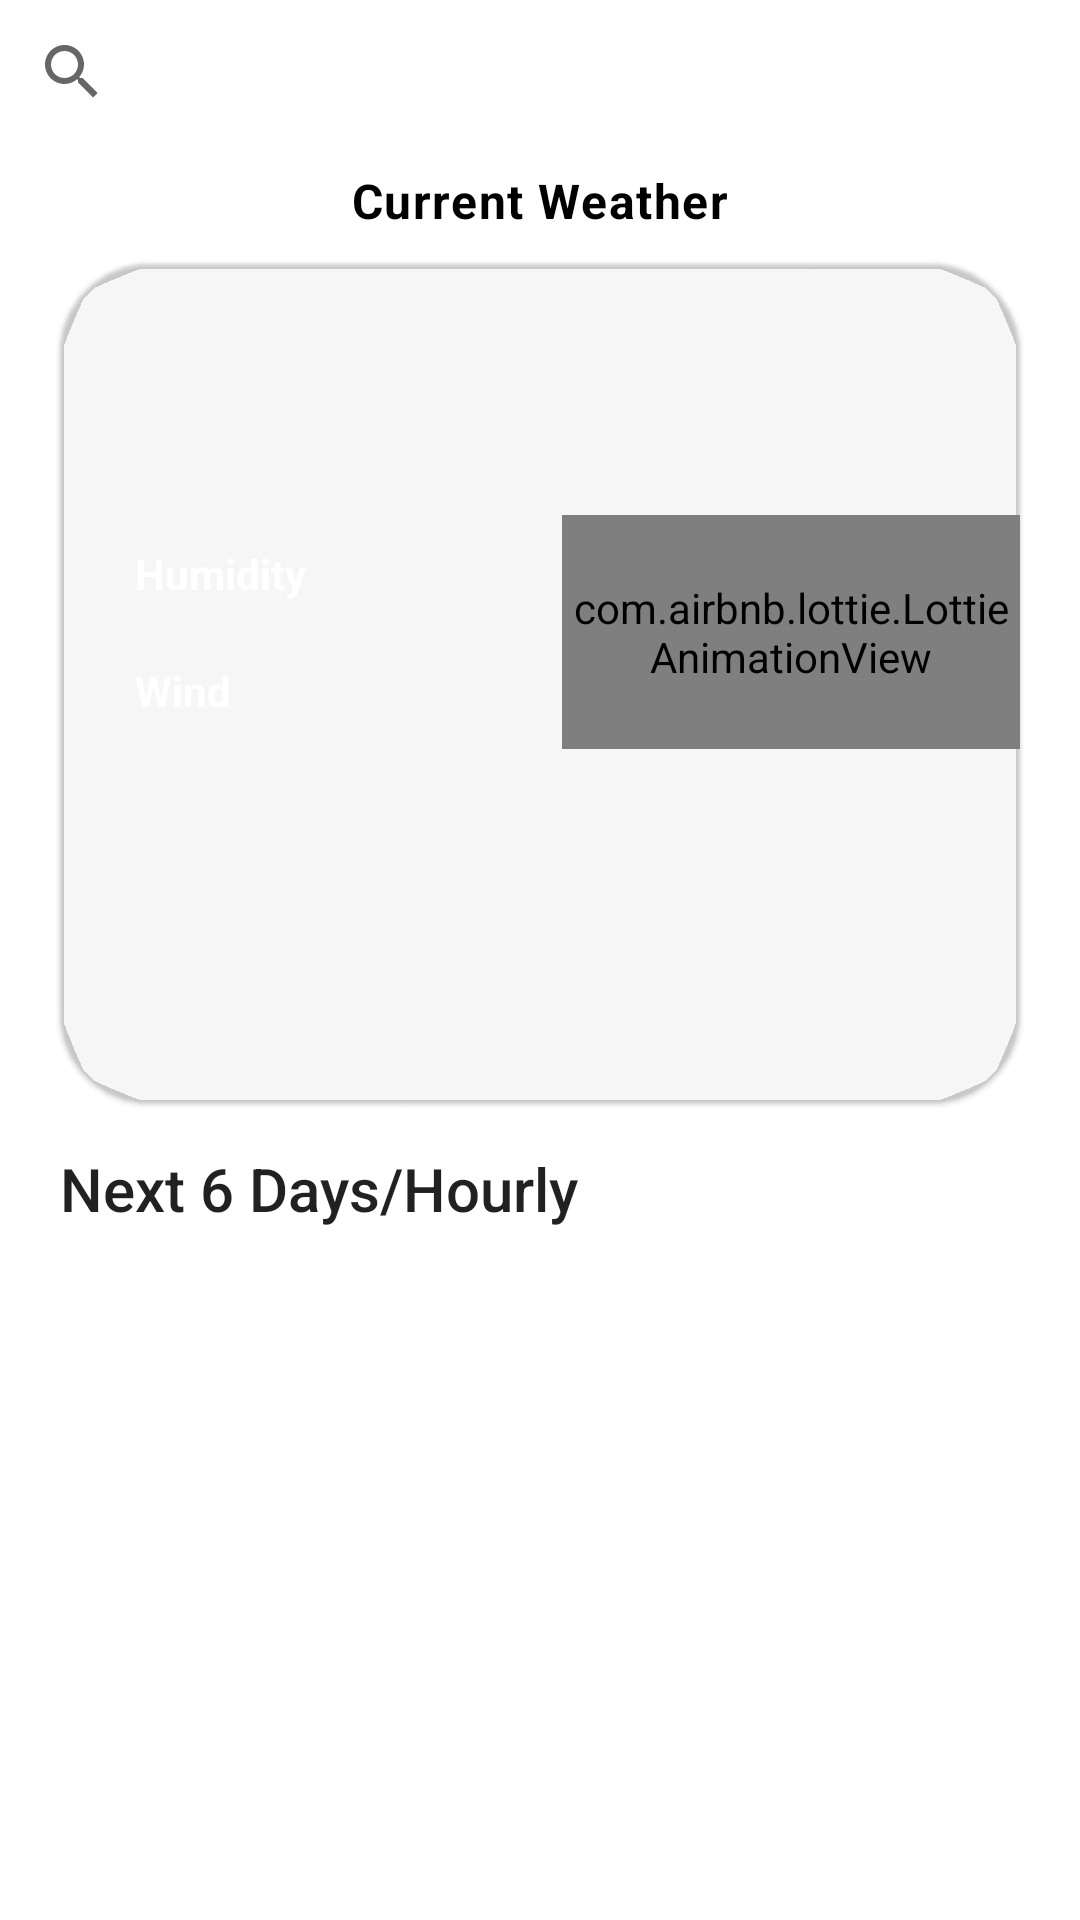

Here is an Android app screen rendered from its layout file. Give the layout XML and the strings, colors and styles it references.
<!-- AndroidManifest.xml: application theme Theme.KotlinFlowopenWeather -->
<!-- res/layout/activity_main.xml -->
<?xml version="1.0" encoding="utf-8"?>
<FrameLayout xmlns:android="http://schemas.android.com/apk/res/android"
    xmlns:app="http://schemas.android.com/apk/res-auto"
    xmlns:tools="http://schemas.android.com/tools"
    android:layout_width="match_parent"
    android:layout_height="match_parent"
    tools:context=".ui.MainActivity">

    <LinearLayout
        android:layout_width="match_parent"
        android:layout_height="match_parent"
        android:orientation="vertical">

        <FrameLayout
            android:layout_width="match_parent"
            android:layout_height="wrap_content">

            <androidx.appcompat.widget.Toolbar
                android:layout_width="match_parent"
                android:layout_height="wrap_content">

                <androidx.appcompat.widget.AppCompatTextView
                    android:id="@+id/cityTv"
                    android:layout_width="match_parent"
                    android:layout_height="wrap_content"
                    android:gravity="center"
                    android:textAppearance="@style/TextAppearance.AppCompat.Title" />

            </androidx.appcompat.widget.Toolbar>

            <androidx.appcompat.widget.SearchView
                android:id="@+id/search_view"
                style="@style/MaterialSearchViewStyle"
                android:layout_width="match_parent"
                android:layout_height="wrap_content" />
        </FrameLayout>

        <androidx.coordinatorlayout.widget.CoordinatorLayout
            android:layout_width="match_parent"
            android:layout_height="match_parent">

            <androidx.core.widget.NestedScrollView
                android:id="@+id/nested_scroll_view"
                android:layout_width="match_parent"
                android:layout_height="match_parent"
                android:visibility="visible">

                <LinearLayout
                    android:layout_width="match_parent"
                    android:layout_height="match_parent"
                    android:orientation="vertical">

                    <androidx.appcompat.widget.AppCompatTextView
                        android:id="@+id/cityName"
                        android:layout_width="wrap_content"
                        android:layout_height="wrap_content"
                        android:layout_gravity="center"
                        android:text="Current Weather"
                        android:textAppearance="@style/TextAppearance.MaterialComponents.Body1"
                        android:textColor="@color/black"
                        android:textStyle="bold" />

                    <androidx.cardview.widget.CardView
                        android:id="@+id/todayMaterialCard"
                        style="@style/Widget.MaterialComponents.CardView"
                        android:layout_width="match_parent"
                        android:layout_height="280dp"
                        android:layout_marginStart="20dp"
                        android:layout_marginTop="10dp"
                        android:layout_marginEnd="20dp"
                        android:clickable="true"
                        android:focusable="true"
                        app:cardBackgroundColor="@color/material_blue"
                        app:cardCornerRadius="30dp">

                        <LinearLayout
                            android:layout_width="match_parent"
                            android:layout_height="wrap_content"
                            android:orientation="vertical"
                            android:paddingTop="5dp">

                            <TextView
                                android:id="@+id/temp_text_view"
                                android:layout_width="wrap_content"
                                android:layout_height="wrap_content"
                                android:layout_gravity="center"
                                android:layoutDirection="ltr"
                                android:textColor="@color/white"
                                android:textSize="45sp"
                                android:textStyle="bold" />

                            <TextView
                                android:id="@+id/description_text_view"
                                android:layout_width="wrap_content"
                                android:layout_height="wrap_content"
                                android:layout_gravity="center" />

                            <LinearLayout
                                android:layout_width="match_parent"
                                android:layout_height="wrap_content"
                                android:layout_marginStart="15dp"
                                android:orientation="horizontal"
                                android:textColor="@color/white"
                                android:textSize="14sp">

                                <LinearLayout
                                    android:layout_width="0dp"
                                    android:layout_height="match_parent"
                                    android:layout_weight="1"
                                    android:gravity="center"
                                    android:orientation="vertical">

                                    <LinearLayout
                                        android:layout_width="match_parent"
                                        android:layout_height="wrap_content"
                                        android:orientation="horizontal"
                                        android:padding="10dp">

                                        <androidx.appcompat.widget.AppCompatTextView
                                            android:layout_width="wrap_content"
                                            android:layout_height="wrap_content"
                                            android:gravity="center"
                                            android:text="Humidity"
                                            android:textColor="@color/white"
                                            android:textStyle="bold" />

                                        <View
                                            android:layout_width="5dp"
                                            android:layout_height="0dp" />

                                        <TextView
                                            android:id="@+id/humidity_text_view"
                                            android:layout_width="wrap_content"
                                            android:layout_height="wrap_content"
                                            android:layout_gravity="center"
                                            android:textColor="@color/white"
                                            android:textSize="14sp" />
                                    </LinearLayout>

                                    <LinearLayout
                                        android:layout_width="match_parent"
                                        android:layout_height="wrap_content"
                                        android:orientation="horizontal"
                                        android:padding="10dp">

                                        <androidx.appcompat.widget.AppCompatTextView
                                            android:layout_width="wrap_content"
                                            android:layout_height="wrap_content"
                                            android:gravity="center"
                                            android:text="Wind"
                                            android:textColor="@color/white"
                                            android:textStyle="bold" />

                                        <View
                                            android:layout_width="5dp"
                                            android:layout_height="0dp" />

                                        <TextView
                                            android:id="@+id/wind_text_view"
                                            android:layout_width="wrap_content"
                                            android:layout_height="wrap_content"
                                            android:layout_gravity="center"
                                            android:textColor="@color/white"
                                            android:textSize="14sp" />
                                    </LinearLayout>

                                </LinearLayout>

                                <com.airbnb.lottie.LottieAnimationView
                                    android:id="@+id/animation_view"
                                    android:layout_width="0dp"
                                    android:layout_height="match_parent"
                                    android:layout_weight="1"
                                    app:lottie_autoPlay="true"
                                    app:lottie_loop="true" />

                            </LinearLayout>
                        </LinearLayout>

                    </androidx.cardview.widget.CardView>

                    <View
                        android:layout_width="0dp"
                        android:layout_height="15dp" />

                    <LinearLayout
                        android:layout_width="match_parent"
                        android:layout_height="wrap_content"
                        android:layout_marginStart="20dp"
                        android:layout_marginEnd="20dp"
                        android:orientation="vertical">

                        <androidx.appcompat.widget.AppCompatTextView
                            android:layout_width="wrap_content"
                            android:layout_height="wrap_content"
                            android:text="Next 6 Days/Hourly"
                            android:textAppearance="@style/TextAppearance.AppCompat.Title" />

                        <androidx.recyclerview.widget.RecyclerView
                            android:id="@+id/recycler_view"
                            android:layout_width="match_parent"
                            android:layout_height="wrap_content"
                            android:layout_marginTop="10dp"
                            android:clipToPadding="false"
                            android:orientation="horizontal"
                            android:paddingTop="10dp" />

                    </LinearLayout>

                </LinearLayout>

            </androidx.core.widget.NestedScrollView>

        </androidx.coordinatorlayout.widget.CoordinatorLayout>

    </LinearLayout>
</FrameLayout>
<!-- resources referenced by this layout -->
<resources>
  <style name="MaterialSearchViewStyle">
          
          <item name="background">?attr/colorPrimary</item>
  
          
          <item name="android:textColor">@android:color/black</item>
  
          
          <item name="android:textColorHint">@android:color/black</item>
  
      </style>
  <style name="Theme.KotlinFlowopenWeather" parent="@style/Theme.MaterialComponents.DayNight.NoActionBar">
          
          <item name="colorPrimary">@color/colorPrimary</item>
          <item name="colorPrimaryVariant">@color/colorAccent</item>
          <item name="colorOnPrimary">@color/colorPrimaryDark</item>
          
          <item name="colorSecondary">@color/teal_200</item>
          <item name="colorSecondaryVariant">@color/teal_700</item>
          <item name="colorOnSecondary">@color/black</item>
          
          <item name="android:statusBarColor" tools:targetApi="l">?attr/colorPrimaryVariant</item>
  
          
          <item name="android:windowAllowEnterTransitionOverlap">true</item>
          <item name="android:windowAllowReturnTransitionOverlap">true</item>
          <item name="android:windowSharedElementsUseOverlay">true</item>
      </style>
  <!-- not gathered from this repository: default colours our renderer supplied (Android Studio template values) -->
  <color name="teal_200">#FF03DAC5</color>
  <color name="teal_700">#FF018786</color>
  <color name="black">#FF000000</color>
  <color name="white">#FFFFFFFF</color>
  <color name="colorPrimary">#FF6200EE</color>
  <color name="colorPrimaryDark">#FF3700B3</color>
  <color name="colorAccent">#FF03DAC5</color>
</resources>
